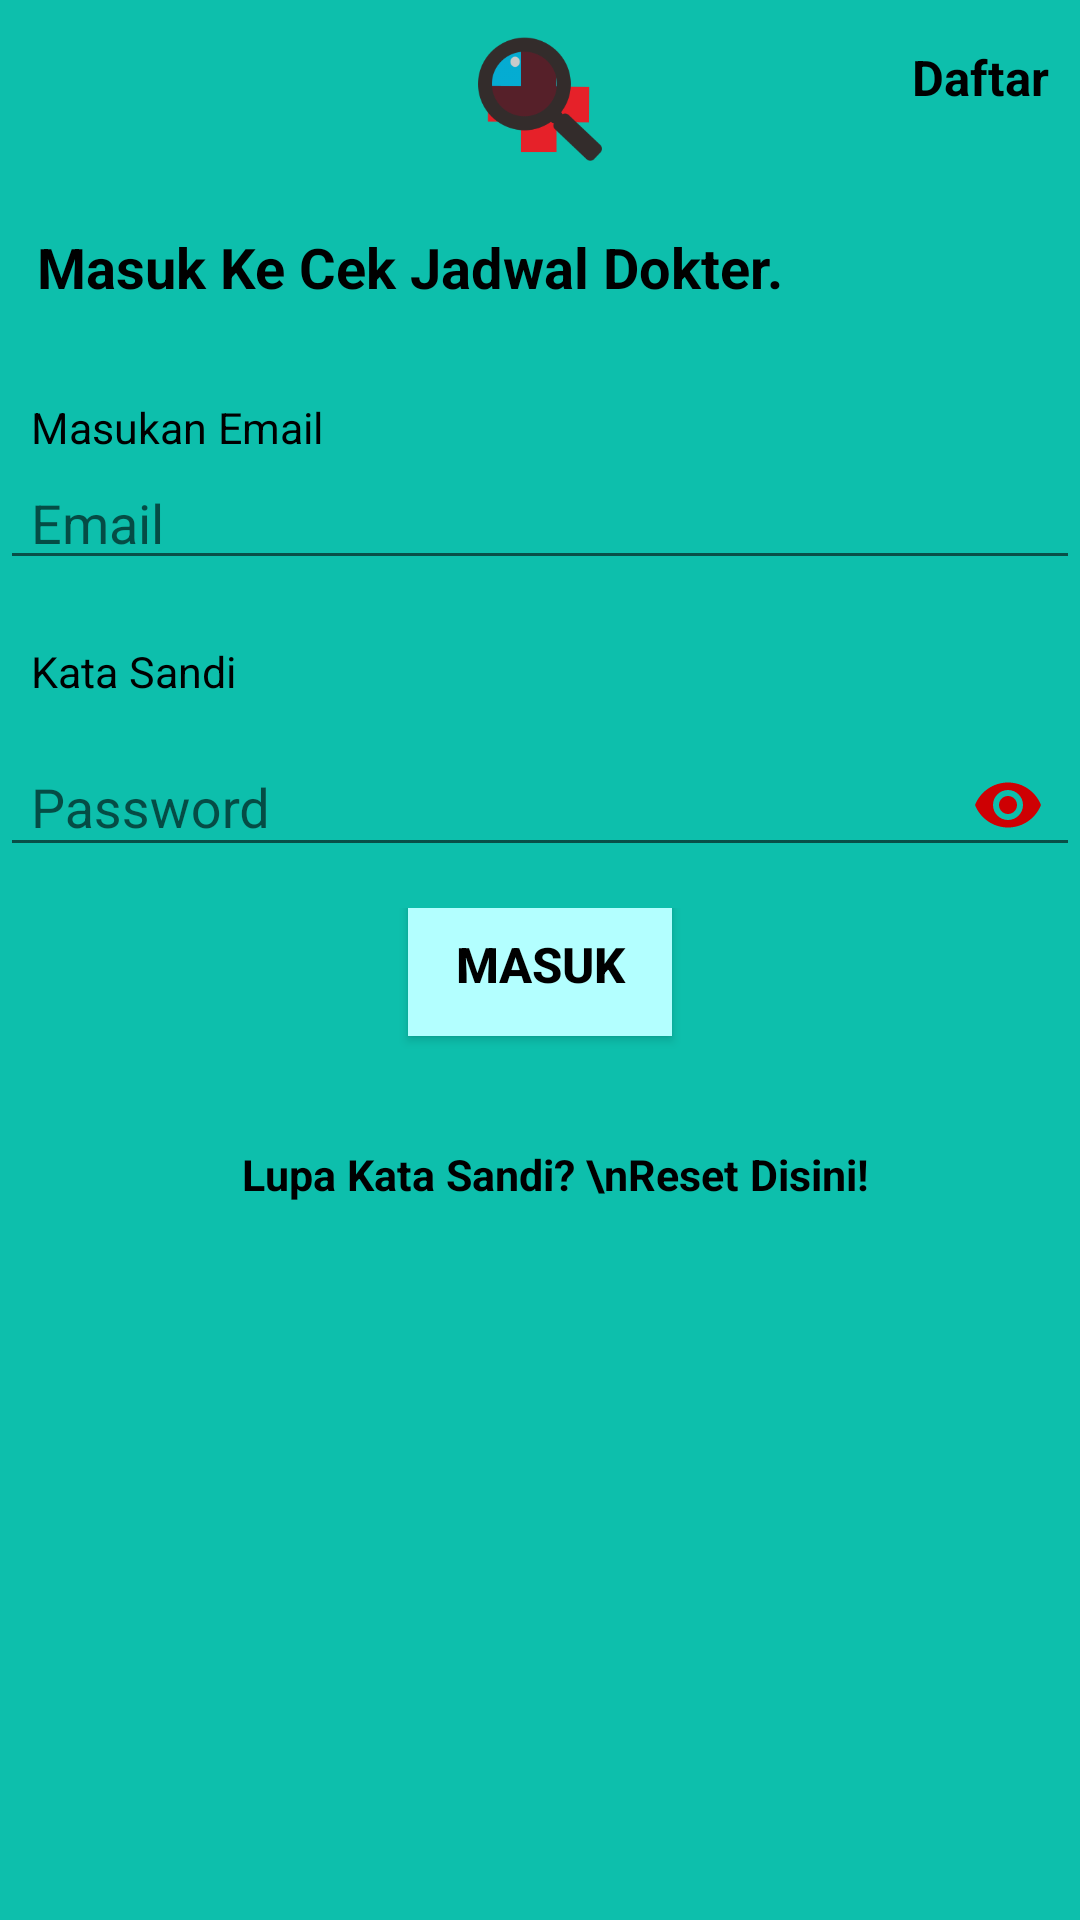

Reconstruct the res/layout file that produces this screen, plus the resources it refers to.
<!-- AndroidManifest.xml: application theme AppTheme -->
<!-- res/layout/activity_login.xml -->
<?xml version="1.0" encoding="utf-8"?>
<LinearLayout xmlns:android="http://schemas.android.com/apk/res/android"
    xmlns:tools="http://schemas.android.com/tools"
    android:layout_width="match_parent"
    android:layout_height="match_parent"
    xmlns:app="http://schemas.android.com/apk/res-auto"
    tools:context=".Akun.LoginActivity"
    android:background="#FF0DBFAC"
    android:orientation="vertical">

    <RelativeLayout
        android:layout_width="match_parent"
        android:layout_height="22pt"
        android:layout_marginTop="5pt">

        <ImageView
            android:layout_width="20pt"
            android:layout_height="20pt"
            android:src="@drawable/icon_applikasi"
            android:layout_centerInParent="true"/>

        <TextView
            android:id="@+id/idDaftar"
            android:layout_width="wrap_content"
            android:layout_height="15pt"
            android:text="Daftar"
            android:textColor="#000"
            android:textStyle="bold"
            android:textSize="8pt"
            android:layout_alignParentEnd="true"
            android:gravity="center|center_vertical"
            android:paddingRight="5pt"
            android:onClick="Daftar"/>

    </RelativeLayout>

    <TextView
        android:layout_width="wrap_content"
        android:layout_height="wrap_content"
        android:layout_marginLeft="6pt"
        android:layout_marginTop="10pt"
        android:text="Masuk Ke Cek Jadwal Dokter."
        android:textStyle="bold"
        android:textColor="#000"
        android:textSize="9pt"/>

    <TextView
        android:layout_width="wrap_content"
        android:layout_height="wrap_content"
        android:layout_marginLeft="5pt"
        android:layout_marginTop="15pt"
        android:text="Masukan Email"
        android:textColor="#000"
        android:textSize="7pt"/>

    <EditText
        android:id="@+id/idEmailMasuk"
        android:layout_width="match_parent"
        android:layout_height="wrap_content"
        android:hint="Email"
        android:paddingRight="5pt"
        android:paddingLeft="5pt"
        android:inputType="textEmailAddress"/>

    <TextView
        android:layout_width="wrap_content"
        android:layout_height="wrap_content"
        android:layout_marginLeft="5pt"
        android:layout_marginTop="10pt"
        android:text="Kata Sandi"
        android:textColor="#000"
        android:textSize="7pt"/>

    <android.support.design.widget.TextInputLayout
        android:layout_width="match_parent"
        android:layout_height="wrap_content"
        app:passwordToggleEnabled="true"
        app:passwordToggleTint="@color/colorAccent">

        <android.support.design.widget.TextInputEditText
            android:id="@+id/id_PasswordMasuk"
            android:layout_width="match_parent"
            android:layout_height="wrap_content"
            android:inputType="textPassword"
            android:hint="Password"
            android:paddingRight="5pt"
            android:paddingLeft="5pt"/>

    </android.support.design.widget.TextInputLayout>



        <RelativeLayout
            android:layout_width="match_parent"
            android:layout_height="wrap_content"
            android:paddingTop="5pt">

            <Button
                android:id="@+id/idLogin"
                android:layout_width="wrap_content"
                android:layout_height="wrap_content"
                android:background="#b3ffff"
                android:layout_marginRight="10dp"
                android:layout_centerInParent="true"
                android:text="Masuk"
                android:textStyle="bold"
                android:textColor="#000"
                android:textSize="8pt"
                android:onClick="Masuk"/>

        </RelativeLayout>

    <TextView
        android:id="@+id/IdresetPass"
        android:layout_width="match_parent"
        android:layout_height="wrap_content"
        android:layout_marginLeft="5pt"
        android:layout_marginTop="15pt"
        android:text="Lupa Kata Sandi? \nReset Disini!"
        android:textColor="#000"
        android:gravity="center"
        android:textStyle="bold"
        android:textSize="7pt"/>

</LinearLayout>
<!-- resources referenced by this layout -->
<resources>
  <color name="colorAccent">#ce0003</color>
  <!-- drawable icon_applikasi: png bitmap (drawable, 11025 bytes) -->
  <style name="AppTheme" parent="Theme.AppCompat.Light.DarkActionBar">
          <item name="colorPrimary">@color/colorPrimary</item>
          <item name="colorPrimaryDark">@color/colorPrimaryDark</item>
          <item name="colorAccent">@color/colorAccent</item>
          <item name="android:colorForeground">@color/foreground_material_dark</item>
          <item name="android:colorBackground">@color/background_material_dark</item>
          <item name="android:textColorPrimary">@color/colorPrimaryDark</item>
          <item name="windowActionBar">true</item>
          <item name="windowNoTitle">true</item>
          <item name="android:statusBarColor">@color/colorPrimaryDark</item>
  
          
      </style>
  <color name="colorPrimary">#0dbfac</color>
  <color name="colorPrimaryDark">#050505</color>
  <color name="foreground_material_dark">#050505</color>
  <color name="background_material_dark">#cccccc</color>
</resources>
